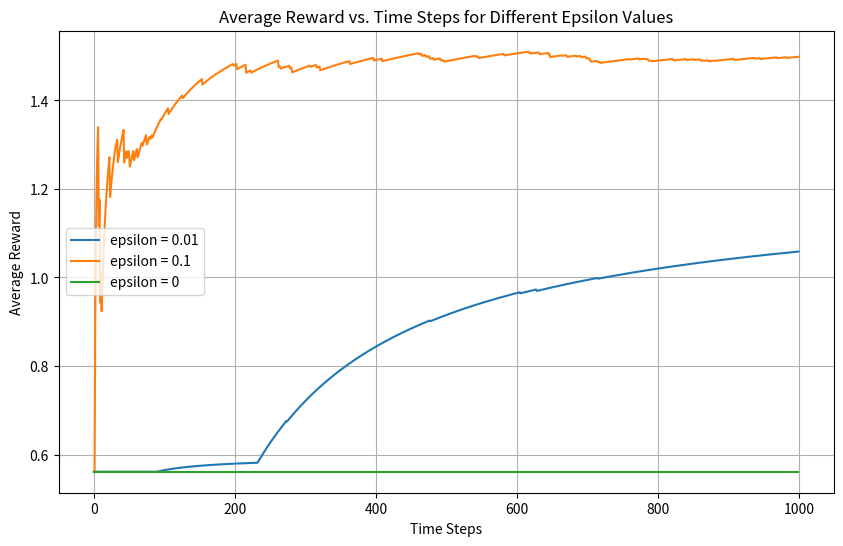

Write the Python code that produced this figure.
import numpy as np
import matplotlib.pyplot as plt

k = 100  # number of actions
steps = 1000  # number of steps to simulate
epsilons = [0.01, 0.1, 0]  # different epsilon values

# Generate rewards for arm
true_rewards = np.random.randn(k)

#  storage for average rewards
avg_rewards_epsilons = {}

for ep in epsilons:
    q_val = np.zeros(k)
    N = np.zeros(k)
    rewards = np.zeros(steps)
    avg_rewards = np.zeros(steps)
    
    total_reward = 0
    
    for t in range(steps):
        if np.random.rand() < ep:
            action = np.random.randint(k)  # exploration
        else:
            action = np.argmax(q_val)  # exploitation
        
        reward =  true_rewards[action]
        N[action] += 1
        q_val[action] += (reward - q_val[action]) / N[action]
        
        rewards[t] = reward
        total_reward += reward
        avg_rewards[t] = total_reward / (t + 1)
    
    avg_rewards_epsilons[ep] = avg_rewards

# Plot the results
plt.figure(figsize=(10, 6))
for epsilon in epsilons:
    plt.plot(avg_rewards_epsilons[epsilon], label=f'epsilon = {epsilon}')
plt.xlabel('Time Steps')
plt.ylabel('Average Reward')
plt.title('Average Reward vs. Time Steps for Different Epsilon Values')
plt.legend()
plt.grid(True)
plt.show()

# Print average rewards at the end
for epsilon in epsilons:
     print('Epsilon', epsilon, ': Avg reward =', round(avg_rewards_epsilons[epsilon][-1], 2))

